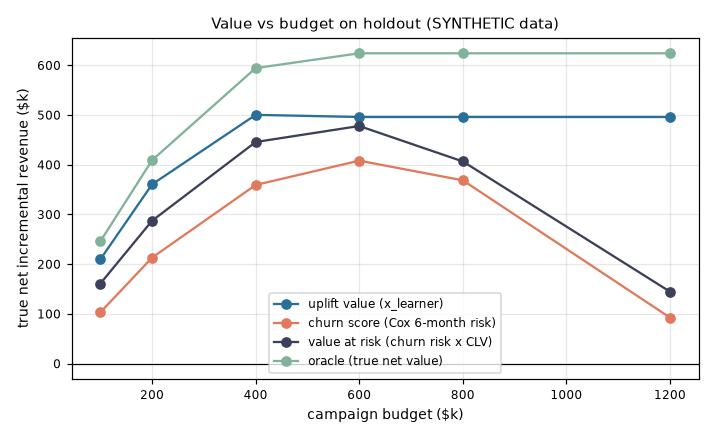

Data behind this chart, as committed beside it:
budget, policy, net_incremental_revenue_true, n_targeted
100000, uplift value (x_learner), 209401, 2257
100000, churn score (Cox 6-month risk), 102900, 2627
100000, value at risk (churn risk x CLV), 160786, 1998
100000, oracle (true net value), 245654, 1998
200000, uplift value (x_learner), 360499, 4576
200000, churn score (Cox 6-month risk), 213070, 5270
200000, value at risk (churn risk x CLV), 287317, 4190
200000, oracle (true net value), 409059, 4131
400000, uplift value (x_learner), 500314, 9389
400000, churn score (Cox 6-month risk), 359254, 10879
400000, value at risk (churn risk x CLV), 445651, 8871
400000, oracle (true net value), 594349, 8863
600000, uplift value (x_learner), 495985, 12132
600000, churn score (Cox 6-month risk), 408140, 17102
600000, value at risk (churn risk x CLV), 477867, 14023
600000, oracle (true net value), 624169, 12435
800000, uplift value (x_learner), 495985, 12132
800000, churn score (Cox 6-month risk), 368578, 24064
800000, value at risk (churn risk x CLV), 406574, 19962
800000, oracle (true net value), 624169, 12435
1200000, uplift value (x_learner), 495985, 12132
1200000, churn score (Cox 6-month risk), 92465, 37868
1200000, value at risk (churn risk x CLV), 144577, 32387
1200000, oracle (true net value), 624169, 12435
